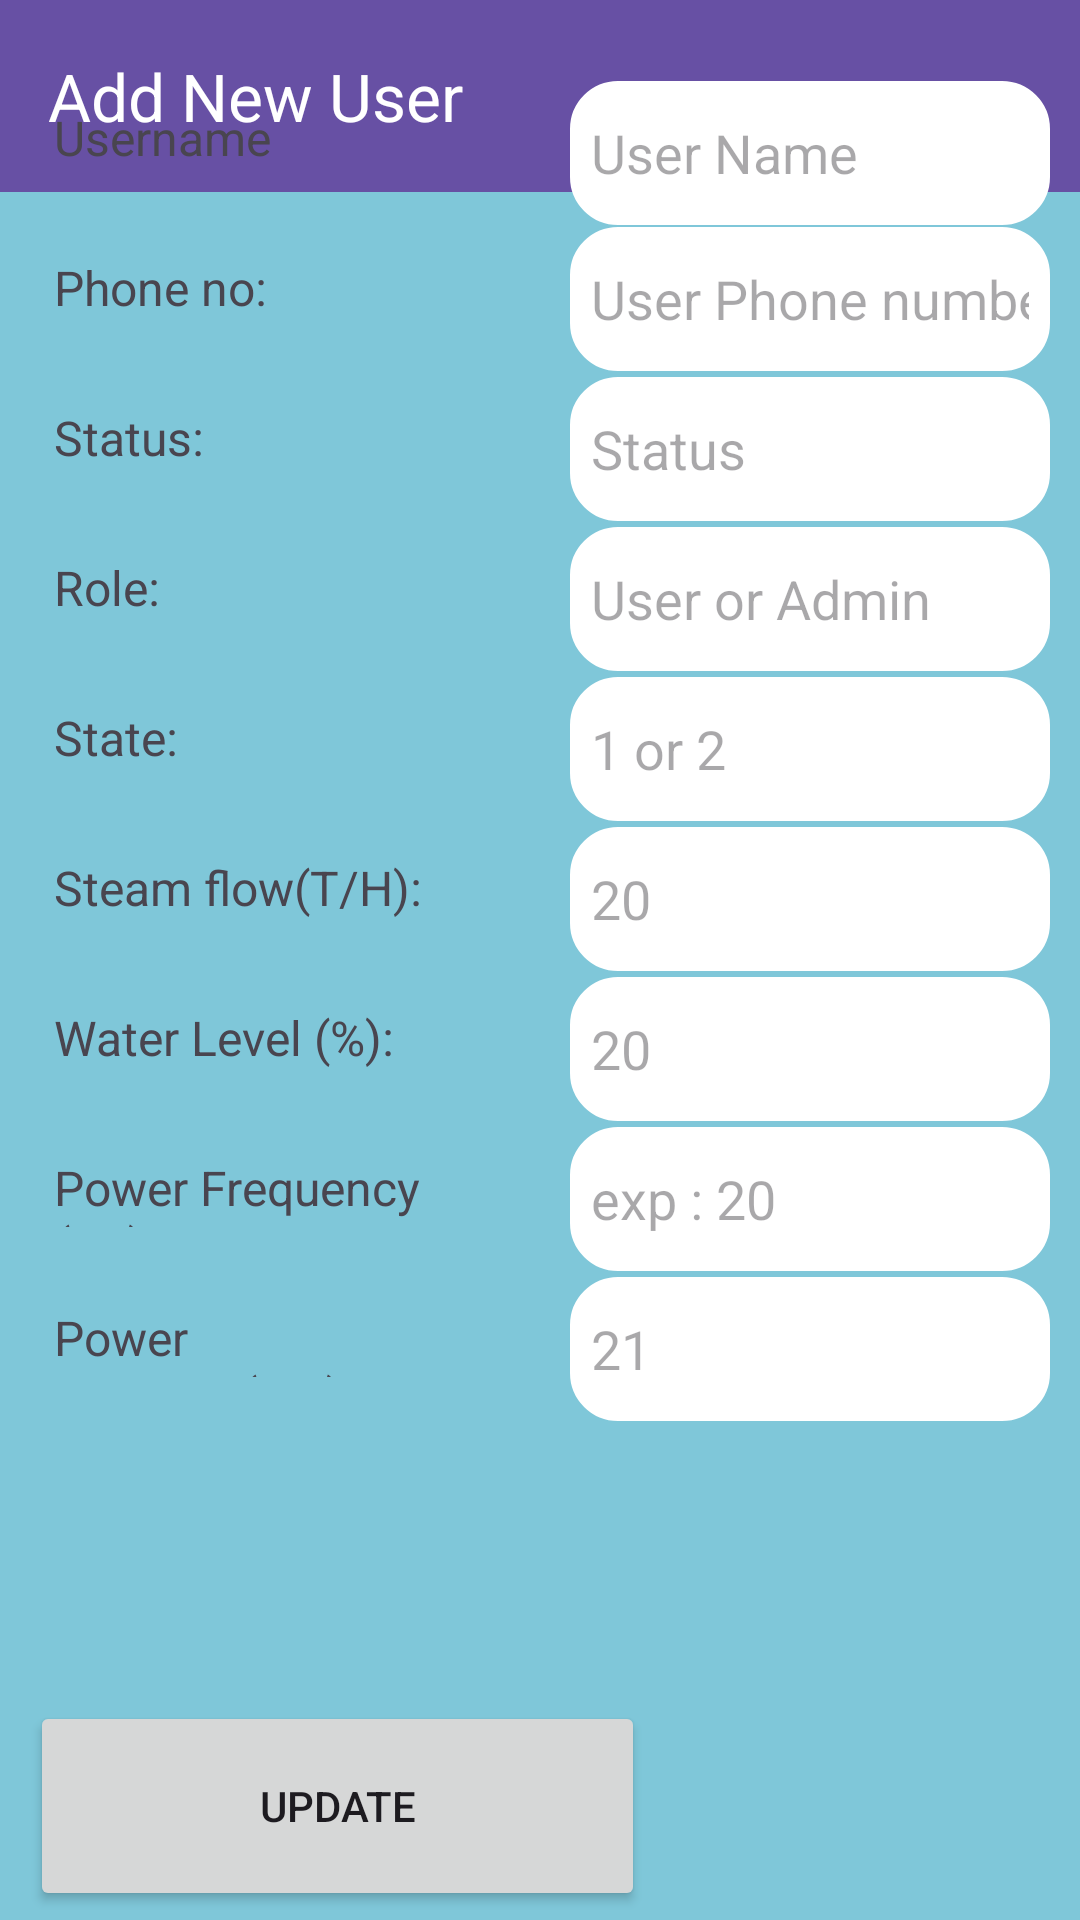

Reconstruct the res/layout file that produces this screen, plus the resources it refers to.
<!-- AndroidManifest.xml: application theme Theme.MillAdmin -->
<!-- res/layout/activity_manageusers.xml -->
<?xml version="1.0" encoding="utf-8"?>
<androidx.constraintlayout.widget.ConstraintLayout xmlns:android="http://schemas.android.com/apk/res/android"
    xmlns:app="http://schemas.android.com/apk/res-auto"
    android:background="@color/mintGreen"
    android:layout_width="match_parent"
    android:layout_height="match_parent">

    <androidx.appcompat.widget.Toolbar
        android:id="@+id/toolbar"
        android:layout_width="match_parent"
        android:layout_height="?attr/actionBarSize"
        android:background="?attr/colorPrimary"
        app:title="Add New User"
        app:titleTextColor="@android:color/white"
        app:layout_constraintTop_toTopOf="parent"
        app:layout_constraintStart_toStartOf="parent"
        app:layout_constraintEnd_toEndOf="parent" />

    <RelativeLayout
        android:layout_width="match_parent"
        android:layout_height="670dp"
        android:padding="10dp"
        app:layout_constraintBottom_toBottomOf="parent"
        app:layout_constraintEnd_toEndOf="parent"
        app:layout_constraintTop_toBottomOf="@+id/toolbar">

        
        <TextView
            android:id="@+id/labelUsername"
            style="@style/InputLabelStyle"
            android:layout_alignParentStart="true"
            android:layout_alignParentTop="true"
            android:text="Username" />

        <EditText
            android:id="@+id/updateUsername"
            android:background="@drawable/et_style"
            style="@style/InputEditTextStyle"
            android:layout_toEndOf="@+id/labelUsername"
            android:hint="User Name"/>

        
        <TextView
            android:id="@+id/labelPhonenum"
            style="@style/InputLabelStyle"
            android:layout_below="@+id/labelUsername"
            android:layout_alignParentStart="true"
            android:text="Phone no:"/>

        <EditText
            android:id="@+id/updateMill"
            android:background="@drawable/et_style"
            style="@style/InputEditTextStyle"
            android:layout_alignBaseline="@id/labelPhonenum"
            android:layout_below="@+id/updateUsername"
            android:layout_toEndOf="@+id/labelPhonenum"
            android:hint="User Phone number"/>

        
        <TextView
            android:id="@+id/labelStatus"
            style="@style/InputLabelStyle"
            android:layout_below="@+id/labelPhonenum"
            android:layout_alignParentStart="true"
            android:text="Status:"/>

        <EditText
            android:id="@+id/updateStatus"
            android:background="@drawable/et_style"
            style="@style/InputEditTextStyle"
            android:layout_alignBaseline="@id/labelStatus"
            android:layout_below="@+id/labelStatus"
            android:layout_toEndOf="@+id/labelPhonenum"
            android:hint="Status"/>

        
        <TextView
            android:id="@+id/labelRole"
            style="@style/InputLabelStyle"
            android:layout_below="@id/labelStatus"
            android:layout_alignParentStart="true"
            android:text="Role:"/>

        <EditText
            android:id="@+id/updateRole"
            android:background="@drawable/et_style"
            style="@style/InputEditTextStyle"
            android:layout_alignBaseline="@id/labelRole"
            android:layout_below="@id/updateStatus"
            android:layout_toEndOf="@id/labelRole"
            android:hint="User or Admin"/>

        
        <TextView
            android:id="@+id/labelState"
            style="@style/InputLabelStyle"
            android:layout_below="@id/labelRole"
            android:layout_alignParentStart="true"
            android:text="State:"/>

        <EditText
            android:id="@+id/updateStmFlow"
            android:background="@drawable/et_style"
            style="@style/InputEditTextStyle"
            android:layout_alignBaseline="@id/labelState"
            android:layout_below="@id/updateRole"
            android:layout_toEndOf="@id/labelState"
            android:hint="1 or 2"/>

        
        <TextView
            android:id="@+id/labelStmFlow"
            style="@style/InputLabelStyle"
            android:layout_below="@id/labelState"
            android:layout_alignParentStart="true"
            android:text="Steam flow(T/H):"/>

        <EditText
            android:id="@+id/updateStmFlowUser"
            android:background="@drawable/et_style"
            style="@style/InputEditTextStyle"
            android:layout_alignBaseline="@id/labelStmFlow"
            android:layout_below="@id/updateStmFlow"
            android:layout_toEndOf="@id/labelWtrLevelUser"
            android:hint="20"/>

        
        <TextView
            android:id="@+id/labelWtrLevelUser"
            style="@style/InputLabelStyle"
            android:layout_below="@id/labelStmFlow"
            android:layout_alignParentStart="true"
            android:text="Water Level (%):"/>

        <EditText
            android:id="@+id/updateWtrLevel"
            android:background="@drawable/et_style"
            style="@style/InputEditTextStyle"
            android:layout_alignBaseline="@id/labelWtrLevelUser"
            android:layout_below="@id/updateStmFlow"
            android:layout_toEndOf="@id/labelWtrLevelUser"
            android:hint="20"/>

        
        <TextView
            android:id="@+id/labelPwrFq"
            style="@style/InputLabelStyle"
            android:layout_below="@id/labelWtrLevelUser"
            android:layout_alignParentStart="true"
            android:text="Power Frequency (Hz):"/>

        <EditText
            android:id="@+id/updatePwrFq"
            android:background="@drawable/et_style"
            style="@style/InputEditTextStyle"
            android:layout_alignBaseline="@id/labelPwrFq"
            android:layout_below="@id/updateWtrLevel"
            android:layout_toEndOf="@id/labelPwrFq"
            android:hint="exp : 20"/>

        
        <TextView
            android:id="@+id/labelStmPress"
            style="@style/InputLabelStyle"
            android:layout_below="@id/labelPwrFq"
            android:layout_alignParentStart="true"
            android:text="Power Pressure(bar)"/>

        <EditText
            android:id="@+id/updateStmPressUser"
            android:background="@drawable/et_style"
            style="@style/InputEditTextStyle"
            android:layout_alignBaseline="@id/labelStmPress"
            android:layout_below="@id/updatePwrFq"
            android:layout_toEndOf="@id/labelStmPress"
            android:hint="21"/>


        <Button
            android:id="@+id/button"
            style="@style/ButtonStyle"
            android:layout_width="wrap_content"
            android:layout_height="wrap_content"
            android:layout_alignParentStart="true"
            android:layout_alignParentTop="true"
            android:layout_alignParentEnd="true"
            android:layout_alignParentBottom="true"
            android:layout_marginStart="135dp"
            android:layout_marginLeft="0dp"
            android:layout_marginTop="540dp"
            android:layout_marginEnd="135dp"
            android:layout_marginBottom="40dp"
            android:text="Update" />
    </RelativeLayout>
</androidx.constraintlayout.widget.ConstraintLayout>
<!-- resources referenced by this layout -->
<resources>
  <color name="mintGreen">#FF7FC7D9</color>
  <!-- drawable et_style (drawable) -->
  <?xml version="1.0" encoding="utf-8"?>
  <shape xmlns:android="http://schemas.android.com/apk/res/android" android:shape="rectangle">
      <solid android:color="@color/white" />
      <stroke
          android:width="2dp"
          android:color="@color/white" />
      
      <corners android:radius="15dp"/>
  </shape>
  <style name="ButtonStyle">
          <item name="android:layout_width">130dp</item>
          <item name="android:layout_height">50dp</item>
      </style>
  <style name="InputEditTextStyle">
          <item name="android:layout_width">200dp</item>
          <item name="android:layout_height">48dp</item>
          <item name="android:inputType">text</item>
          <item name="android:padding">7dp</item>
      </style>
  <style name="InputLabelStyle">
          <item name="android:layout_width">150dp</item>
          <item name="android:layout_height">40dp</item>
          <item name="android:layout_marginRight">30dp</item>
          <item name="android:padding">8dp</item>
          <item name="android:textSize">16sp</item>
          <item name="android:layout_marginBottom">10dp</item>
      </style>
  <style name="Theme.MillAdmin" parent="Base.Theme.MillAdmin" />
  <color name="white">#FFFFFFFF</color>
  <style name="Base.Theme.MillAdmin" parent="Theme.Material3.DayNight.NoActionBar">
          
          
      </style>
</resources>
